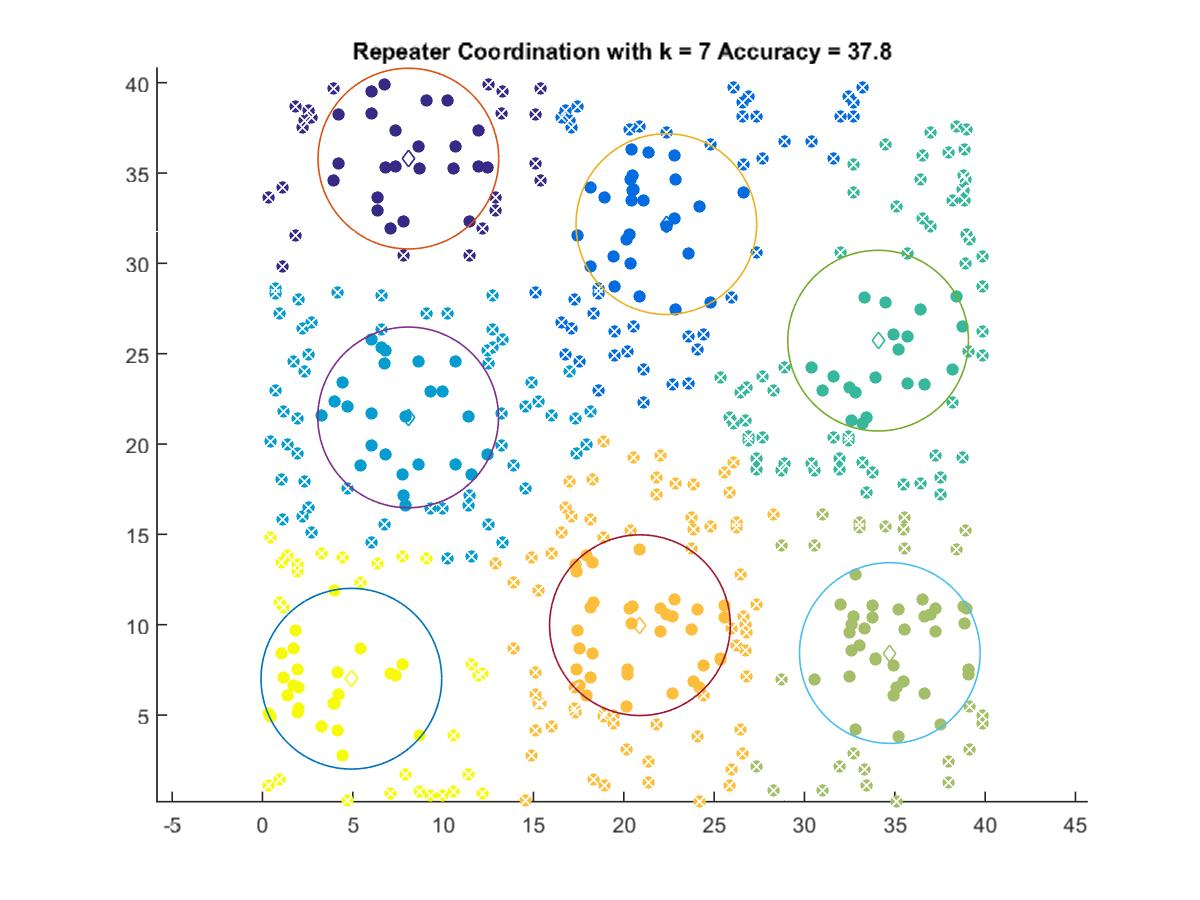

The table this chart was drawn from, first rows:
8.0767, 35.8
22.36, 32.17
8.063, 21.47
34.08, 25.72
34.73, 8.433
20.89, 9.974
4.921, 7.011
